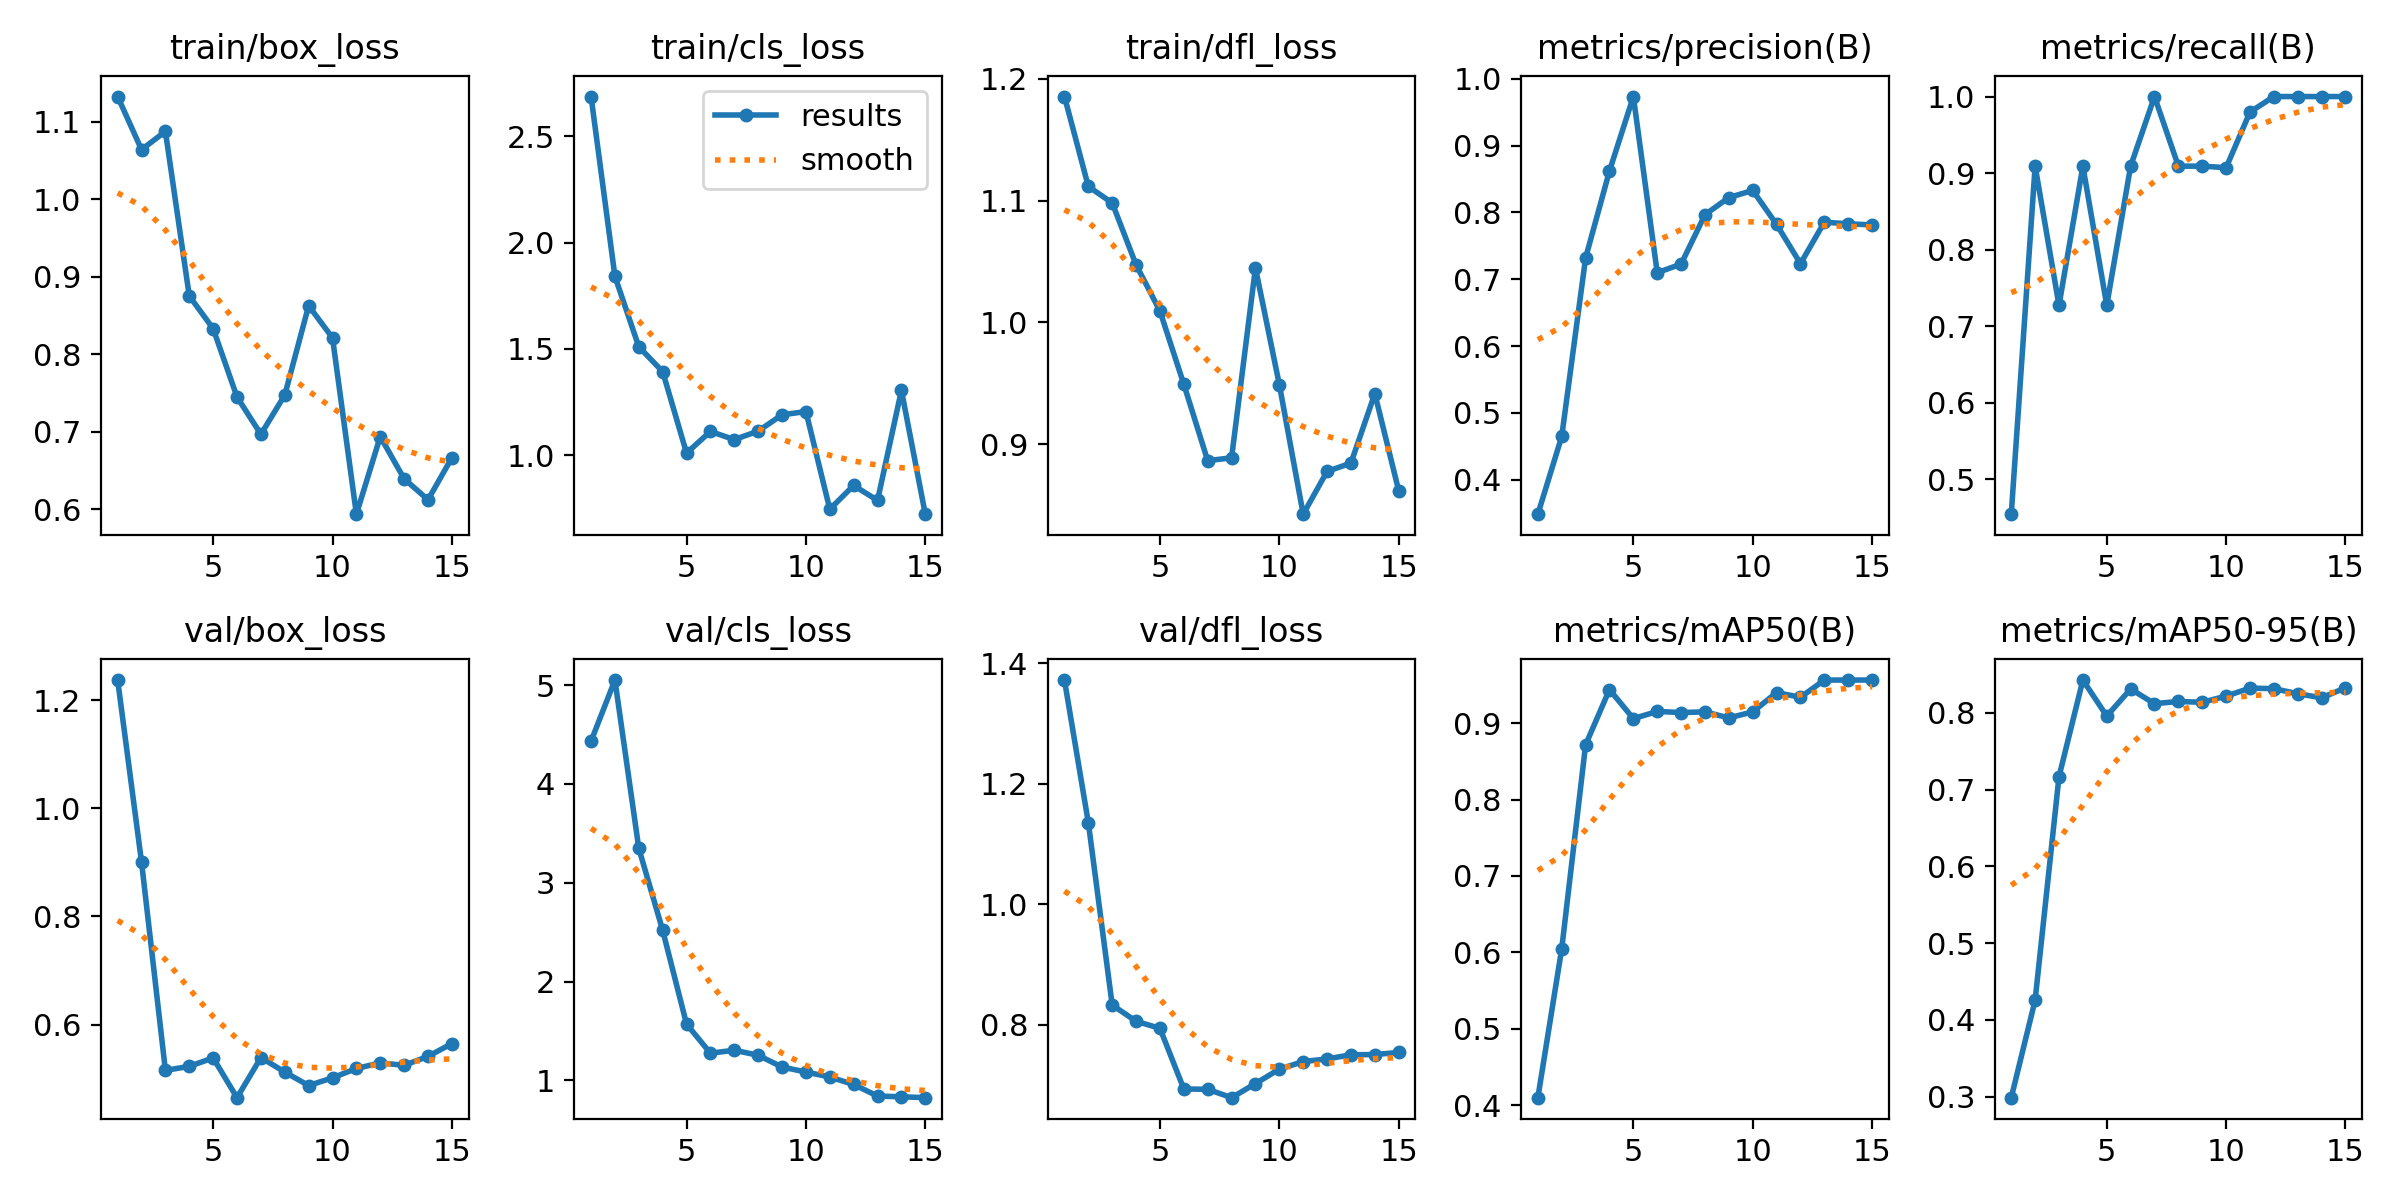

The data file committed next to this chart (first rows):
epoch, time, train/box_loss, train/cls_loss, train/dfl_loss, metrics/precision(B), metrics/recall(B), metrics/mAP50(B), metrics/mAP50-95(B), val/box_loss, val/cls_loss, val/dfl_loss, lr/pg0, lr/pg1, lr/pg2
1, 19.12, 1.132, 2.687, 1.185, 0.3484, 0.4546, 0.4096, 0.2988, 1.237, 4.433, 1.372, 2.5e-05, 2.5e-05, 2.5e-05
2, 39.56, 1.064, 1.841, 1.112, 0.4647, 0.9091, 0.6046, 0.4259, 0.9006, 5.052, 1.135, 5.8375e-05, 5.8375e-05, 5.8375e-05
3, 59.55, 1.087, 1.51, 1.098, 0.732, 0.7273, 0.8716, 0.717, 0.5152, 3.348, 0.8327, 8.68e-05, 8.68e-05, 8.68e-05
4, 78.68, 0.8751, 1.393, 1.047, 0.8622, 0.9091, 0.944, 0.8429, 0.5228, 2.519, 0.8058, 0.0001103, 0.0001103, 0.0001103
5, 97.36, 0.8329, 1.01, 1.009, 0.9735, 0.7273, 0.9059, 0.7959, 0.5383, 1.57, 0.7941, 0.0001288, 0.0001288, 0.0001288
6, 116.1, 0.7448, 1.112, 0.949, 0.7099, 0.9091, 0.9153, 0.8312, 0.4649, 1.275, 0.6935, 0.0001424, 0.0001424, 0.0001424
7, 134.6, 0.6967, 1.073, 0.8863, 0.7227, 1, 0.9139, 0.8121, 0.539, 1.305, 0.6929, 0.000151, 0.000151, 0.000151
8, 153.2, 0.7474, 1.113, 0.8887, 0.7967, 0.9091, 0.9147, 0.8149, 0.5122, 1.254, 0.6791, 0.0001547, 0.0001547, 0.0001547
9, 171.8, 0.8625, 1.19, 1.045, 0.8223, 0.9091, 0.9069, 0.8139, 0.4872, 1.135, 0.7024, 0.0001534, 0.0001534, 0.0001534
10, 190.4, 0.8211, 1.205, 0.9489, 0.833, 0.9071, 0.9147, 0.8219, 0.5016, 1.085, 0.7265, 0.0001472, 0.0001472, 0.0001472
11, 210.2, 0.5937, 0.7458, 0.8424, 0.7821, 0.9798, 0.9401, 0.8324, 0.5188, 1.034, 0.7389, 0.000136, 0.000136, 0.000136
12, 228.3, 0.6938, 0.8574, 0.8775, 0.7234, 1, 0.9339, 0.8317, 0.5292, 0.9586, 0.7434, 0.0001199, 0.0001199, 0.0001199
13, 247.7, 0.6393, 0.7871, 0.8844, 0.7855, 1, 0.9564, 0.8251, 0.5247, 0.8412, 0.7501, 9.88e-05, 9.88e-05, 9.88e-05
14, 266, 0.6123, 1.305, 0.9414, 0.783, 1, 0.9564, 0.8198, 0.5413, 0.8344, 0.7506, 7.2775e-05, 7.2775e-05, 7.2775e-05
15, 284.6, 0.6665, 0.7224, 0.8617, 0.7814, 1, 0.9564, 0.8327, 0.5649, 0.8251, 0.7541, 4.18e-05, 4.18e-05, 4.18e-05
